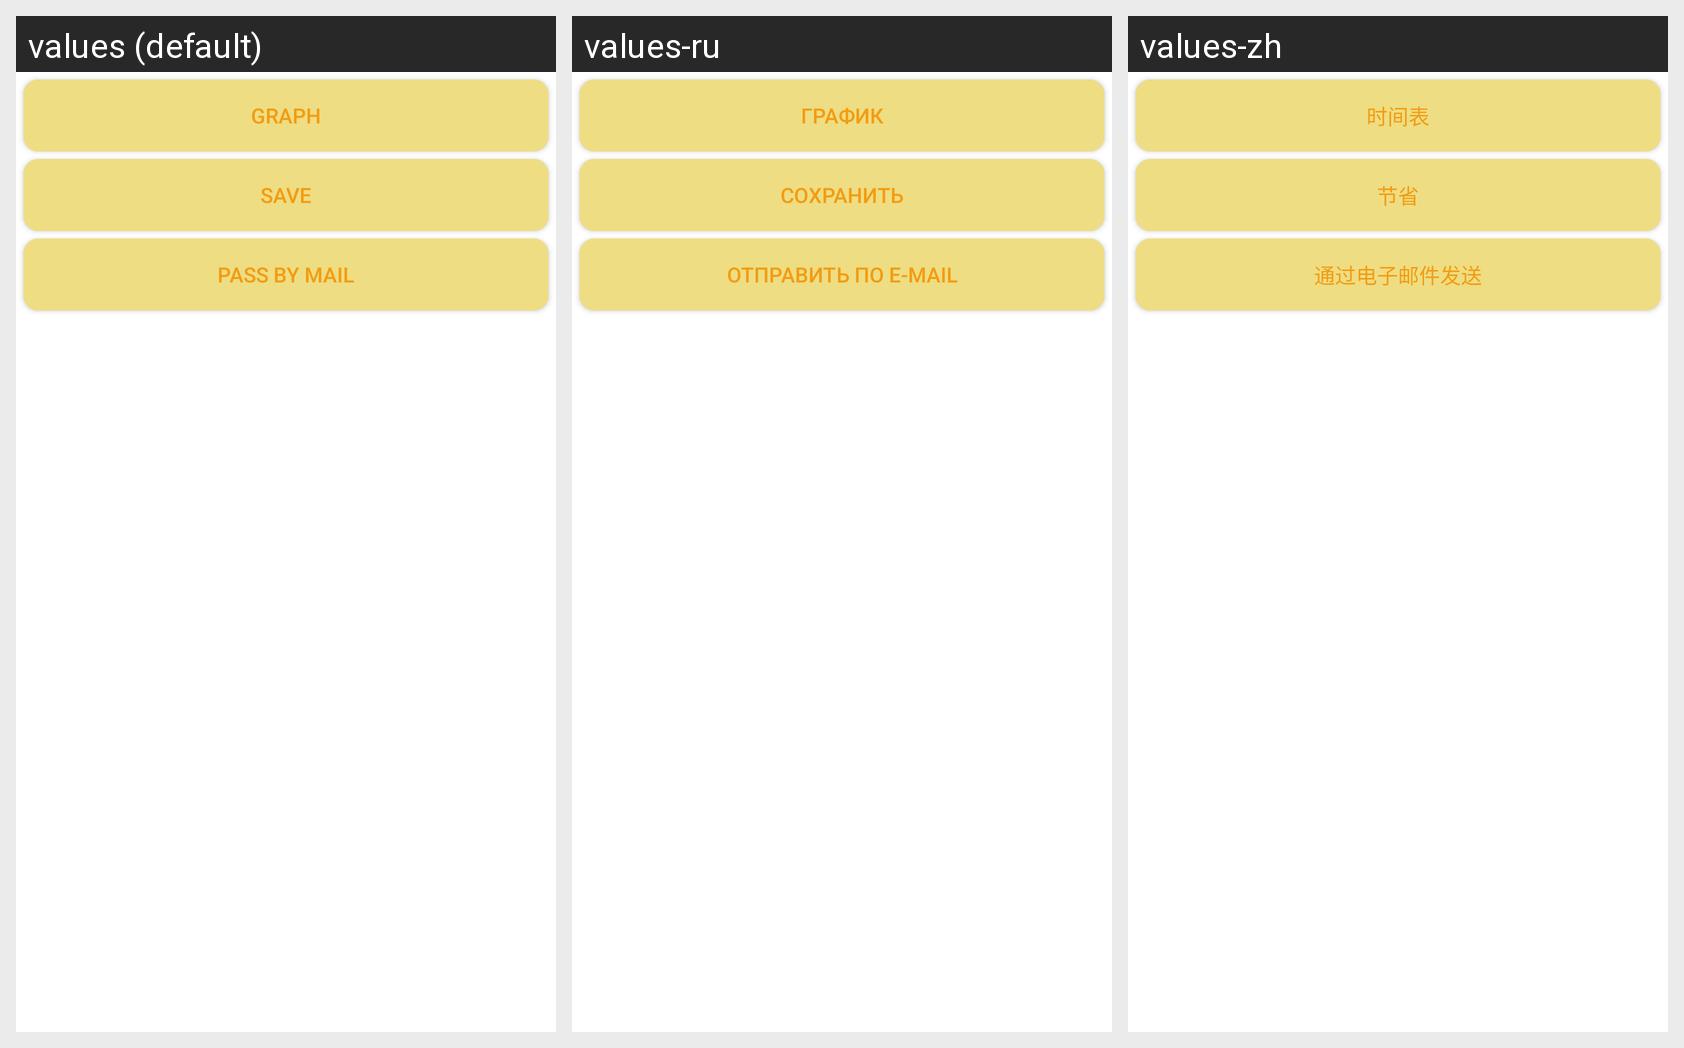

Strings drawn on this Android screen and how each of the app's shown locales translates them:
Android screen res/layout/dialog_save.xml rendered under 3 locales, left to right: values (default), values-ru, values-zh. Device: Nexus 5 (rendered at 1080×1920; each locale shown at half size, 540×960, under a caption strip naming it); theme AppTheme.
Strings drawn on this screen, with the default value and each locale's value (text and hints the layout hard-codes, and strings that could not be matched under every locale, appear in the picture but are not listed):

graph
  values: Graph
  values-ru: График
  values-zh: 时间表

save
  values: Save
  values-ru: Сохранить
  values-zh: 节省

save_on_email
  values: Pass by mail
  values-ru: Отправить по e-mail
  values-zh: 通过电子邮件发送
